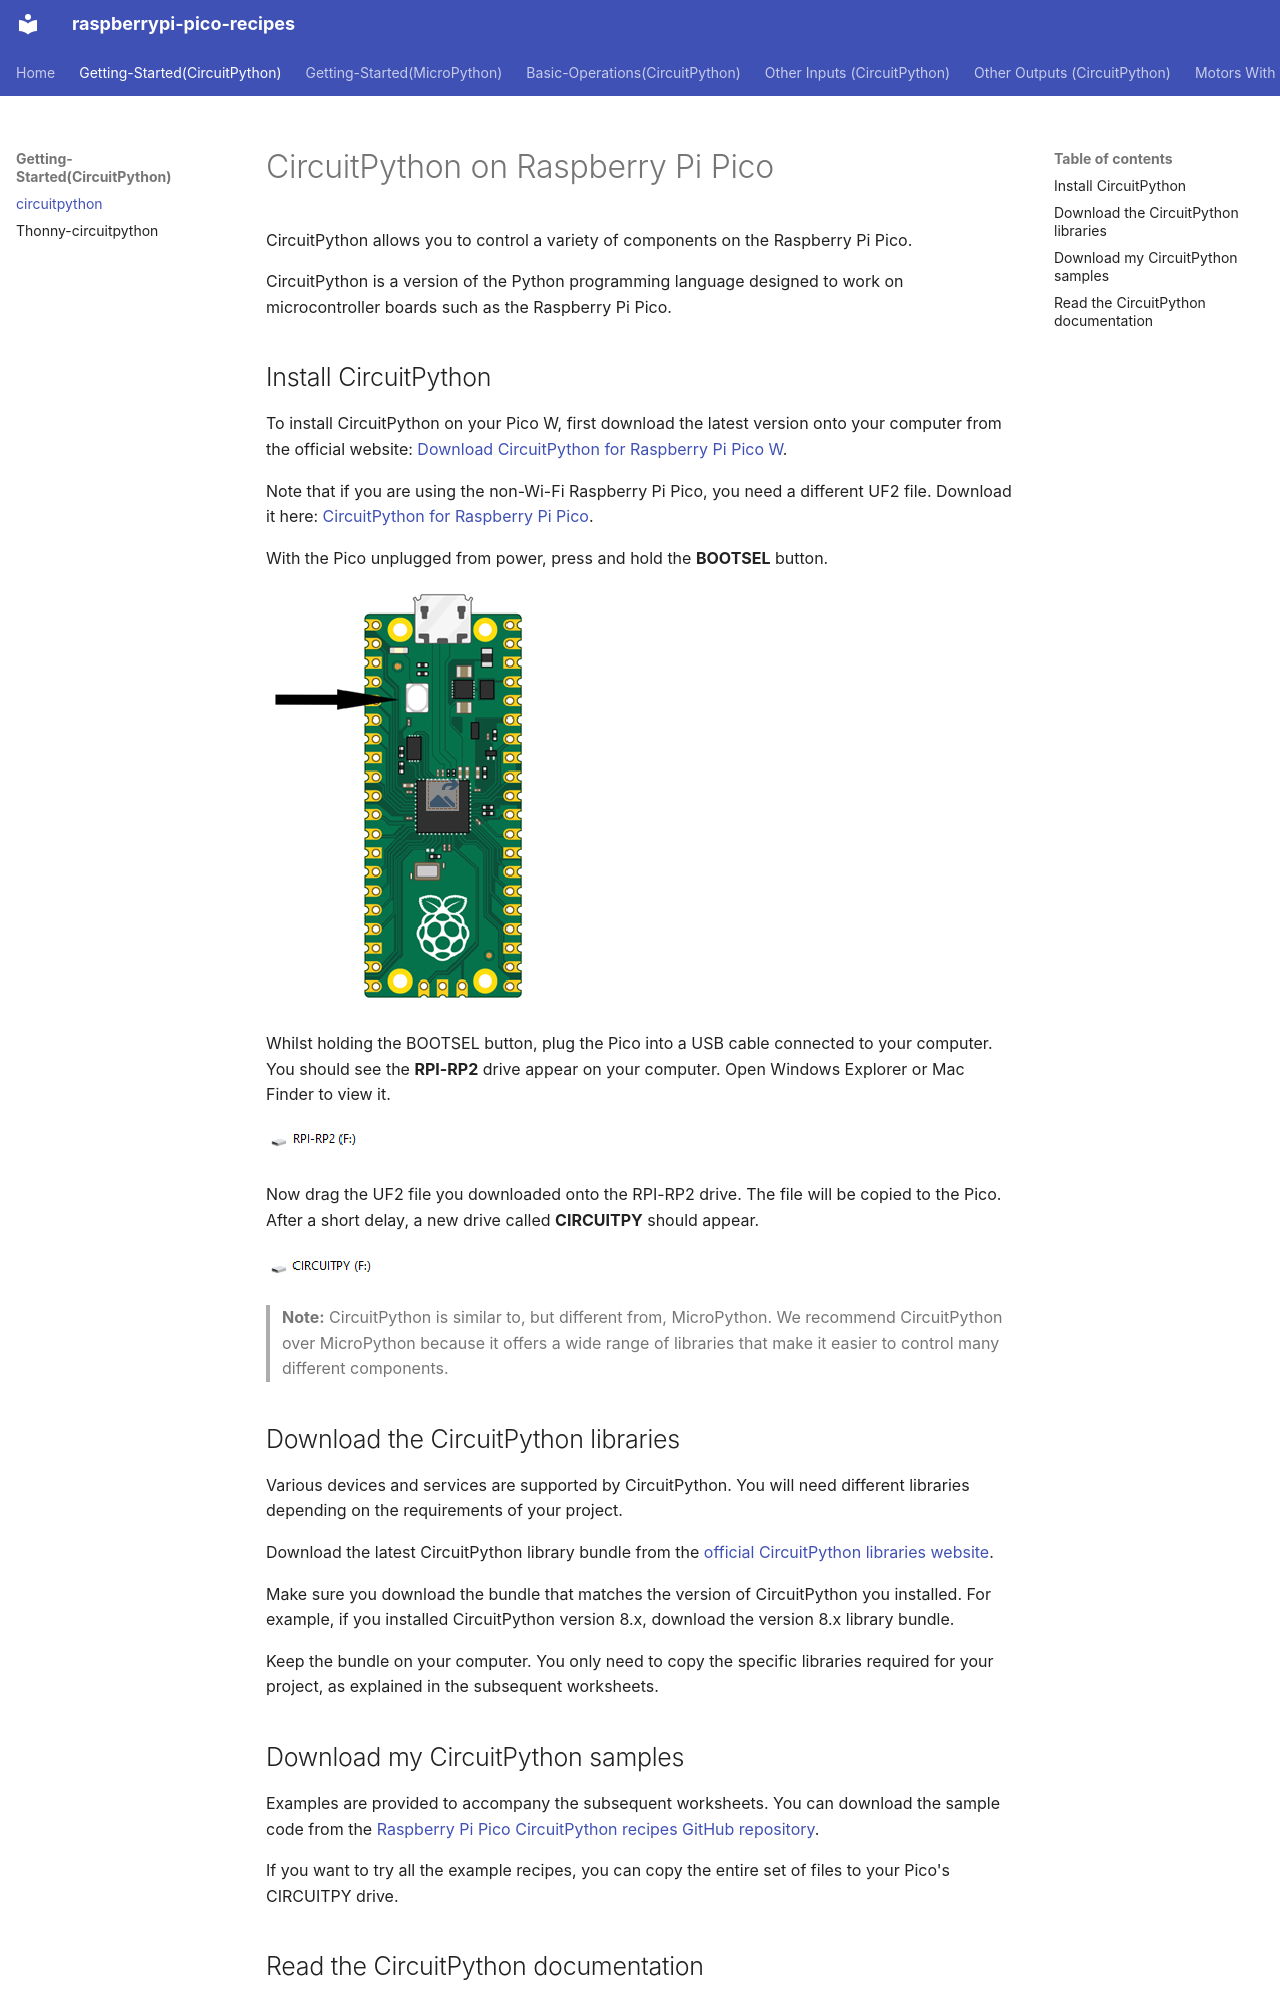

repository: vikaspuppala/Raspberry-Pi-Pico-Recipes · page: Getting-Started(CircuitPython)/circuitpython/index.html · generator: mkdocs

# CircuitPython on Raspberry Pi Pico

CircuitPython allows you to control a variety of components on the Raspberry Pi Pico.

CircuitPython is a version of the Python programming language designed to work on microcontroller boards such as the Raspberry Pi Pico.

## Install CircuitPython

To install CircuitPython on your Pico W, first download the latest version onto your computer from the official website: [Download CircuitPython for Raspberry Pi Pico W](https://circuitpython.org/board/raspberry_pi_pico_w/).

Note that if you are using the non-Wi-Fi Raspberry Pi Pico, you need a different UF2 file. Download it here: [CircuitPython for Raspberry Pi Pico](https://circuitpython.org/board/raspberry_pi_pico/).

With the Pico unplugged from power, press and hold the **BOOTSEL** button.

![BOOTSEL button on Raspberry Pi Pico](bootsel.png)

Whilst holding the BOOTSEL button, plug the Pico into a USB cable connected to your computer. You should see the **RPI-RP2** drive appear on your computer. Open Windows Explorer or Mac Finder to view it.

![RPI-RP2 drive](rpi-rp2.png)

Now drag the UF2 file you downloaded onto the RPI-RP2 drive. The file will be copied to the Pico. After a short delay, a new drive called **CIRCUITPY** should appear.

![CIRCUITPY drive](circuitpy-dir.png)

> **Note:** CircuitPython is similar to, but different from, MicroPython. We recommend CircuitPython over MicroPython because it offers a wide range of libraries that make it easier to control many different components.

## Download the CircuitPython libraries

Various devices and services are supported by CircuitPython. You will need different libraries depending on the requirements of your project.

Download the latest CircuitPython library bundle from the [official CircuitPython libraries website](https://circuitpython.org/libraries).

Make sure you download the bundle that matches the version of CircuitPython you installed. For example, if you installed CircuitPython version 8.x, download the version 8.x library bundle.

Keep the bundle on your computer. You only need to copy the specific libraries required for your project, as explained in the subsequent worksheets.

## Download my CircuitPython samples

Examples are provided to accompany the subsequent worksheets. You can download the sample code from the [Raspberry Pi Pico CircuitPython recipes GitHub repository](https://github.com/lewfer/recipes-rpi-pico-circuitpython).

If you want to try all the example recipes, you can copy the entire set of files to your Pico's CIRCUITPY drive.
